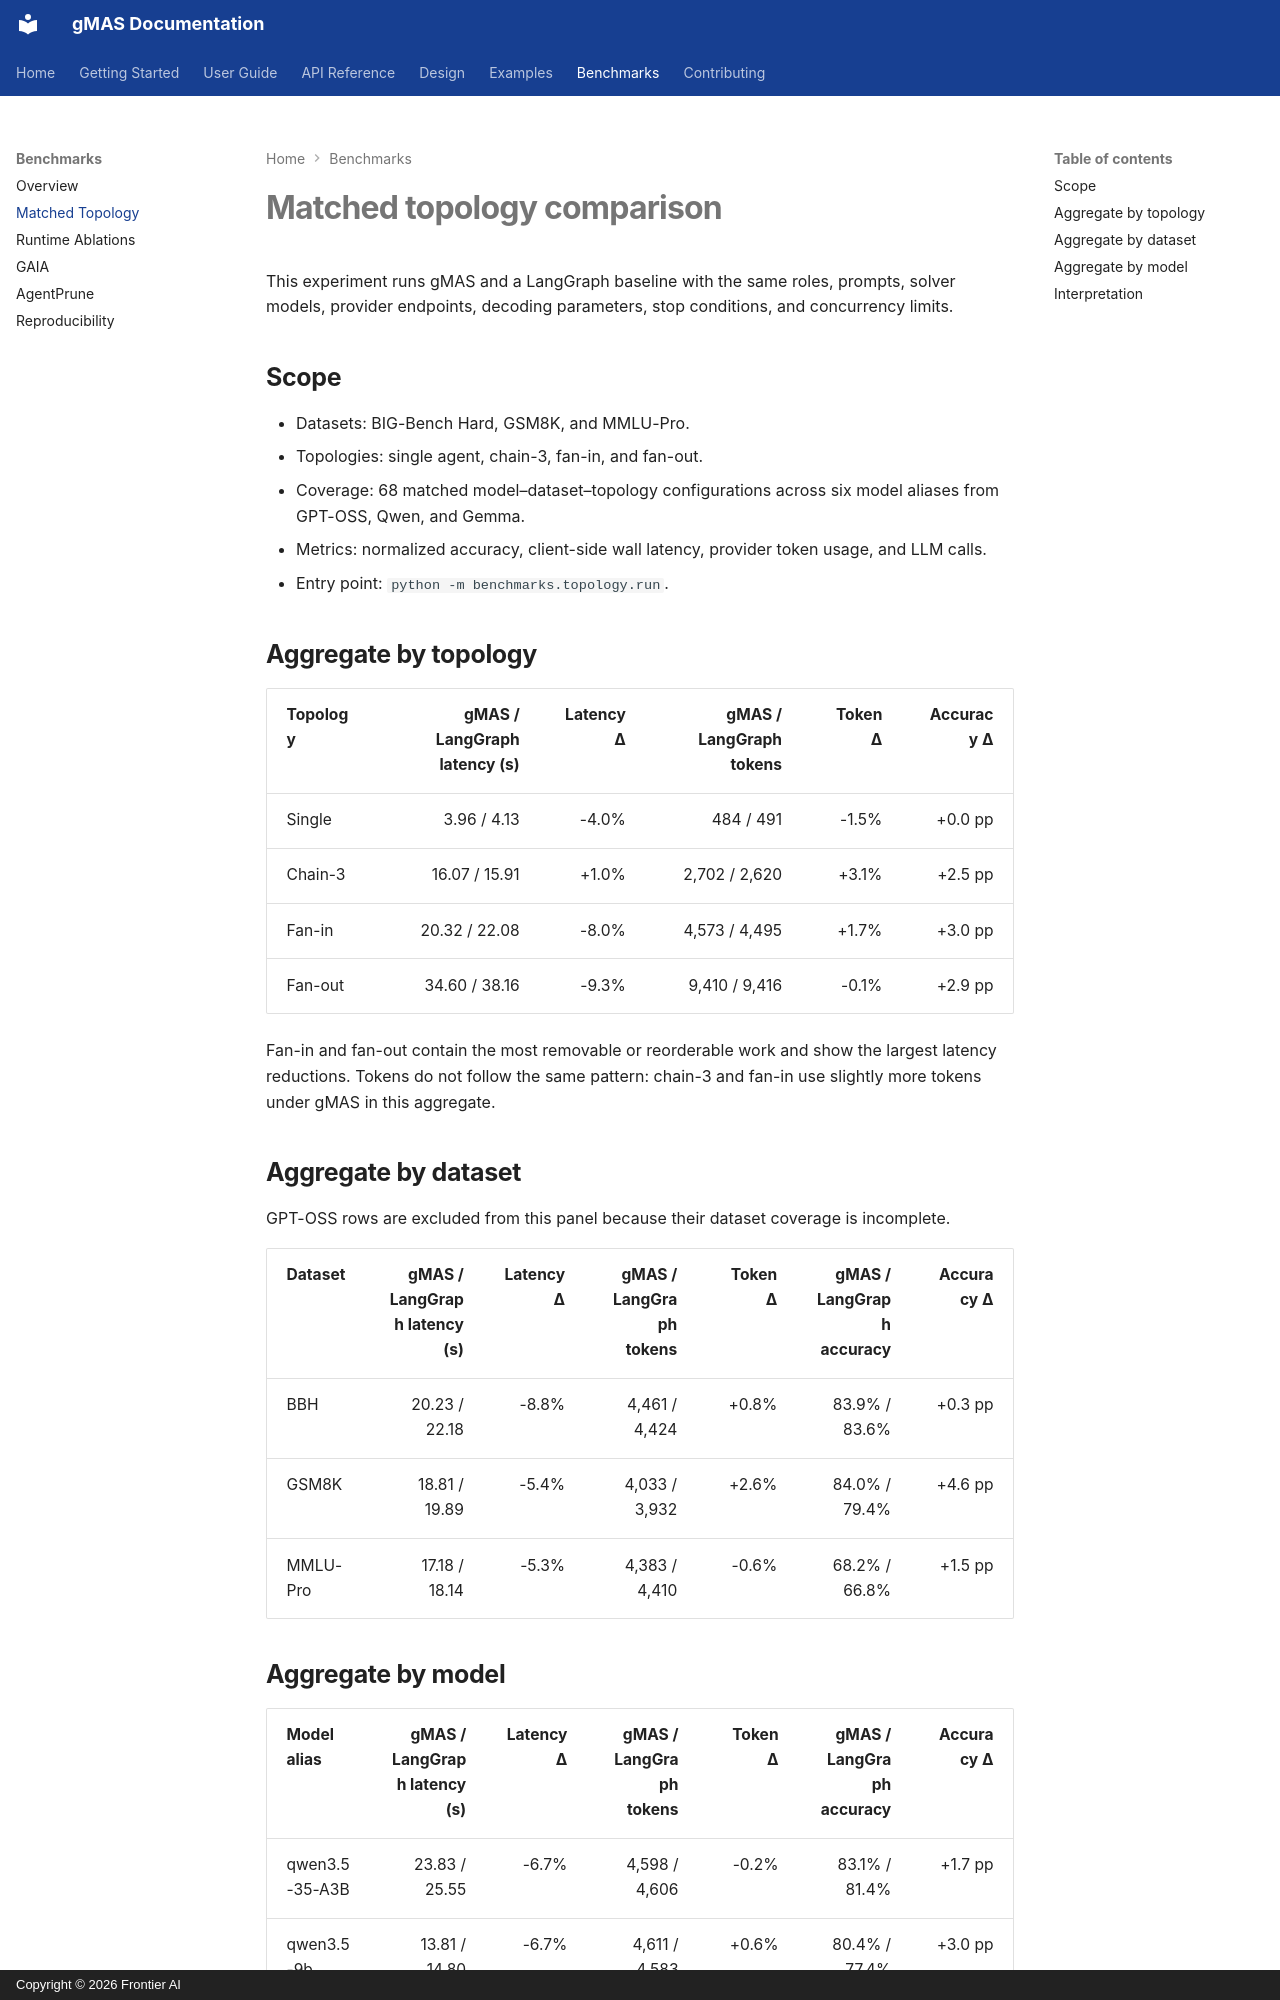

repository: frontier-ai-next/gmas · page: benchmarks/topology/index.html · generator: mkdocs · copyright: Copyright © 2026 Frontier AI

# Matched topology comparison

This experiment runs gMAS and a LangGraph baseline with the same roles, prompts,
solver models, provider endpoints, decoding parameters, stop conditions, and
concurrency limits.

## Scope

- Datasets: BIG-Bench Hard, GSM8K, and MMLU-Pro.
- Topologies: single agent, chain-3, fan-in, and fan-out.
- Coverage: 68 matched model–dataset–topology configurations across six model aliases from GPT-OSS, Qwen, and Gemma.
- Metrics: normalized accuracy, client-side wall latency, provider token usage, and LLM calls.
- Entry point: `python -m benchmarks.topology.run`.

## Aggregate by topology

| Topology | gMAS / LangGraph latency (s) | Latency Δ | gMAS / LangGraph tokens | Token Δ | Accuracy Δ |
| --- | ---: | ---: | ---: | ---: | ---: |
| Single | 3.96 / 4.13 | -4.0% | 484 / 491 | -1.5% | +0.0 pp |
| Chain-3 | 16.07 / 15.91 | +1.0% | 2,702 / 2,620 | +3.1% | +2.5 pp |
| Fan-in | 20.32 / 22.08 | -8.0% | 4,573 / 4,495 | +1.7% | +3.0 pp |
| Fan-out | 34.60 / 38.16 | -9.3% | 9,410 / 9,416 | -0.1% | +2.9 pp |

Fan-in and fan-out contain the most removable or reorderable work and show the
largest latency reductions. Tokens do not follow the same pattern: chain-3 and
fan-in use slightly more tokens under gMAS in this aggregate.

## Aggregate by dataset

GPT-OSS rows are excluded from this panel because their dataset coverage is incomplete.

| Dataset | gMAS / LangGraph latency (s) | Latency Δ | gMAS / LangGraph tokens | Token Δ | gMAS / LangGraph accuracy | Accuracy Δ |
| --- | ---: | ---: | ---: | ---: | ---: | ---: |
| BBH | 20.23 / 22.18 | -8.8% | 4,461 / 4,424 | +0.8% | 83.9% / 83.6% | +0.3 pp |
| GSM8K | 18.81 / 19.89 | -5.4% | 4,033 / 3,932 | +2.6% | 84.0% / 79.4% | +4.6 pp |
| MMLU-Pro | 17.18 / 18.14 | -5.3% | 4,383 / 4,410 | -0.6% | 68.2% / 66.8% | +1.5 pp |
